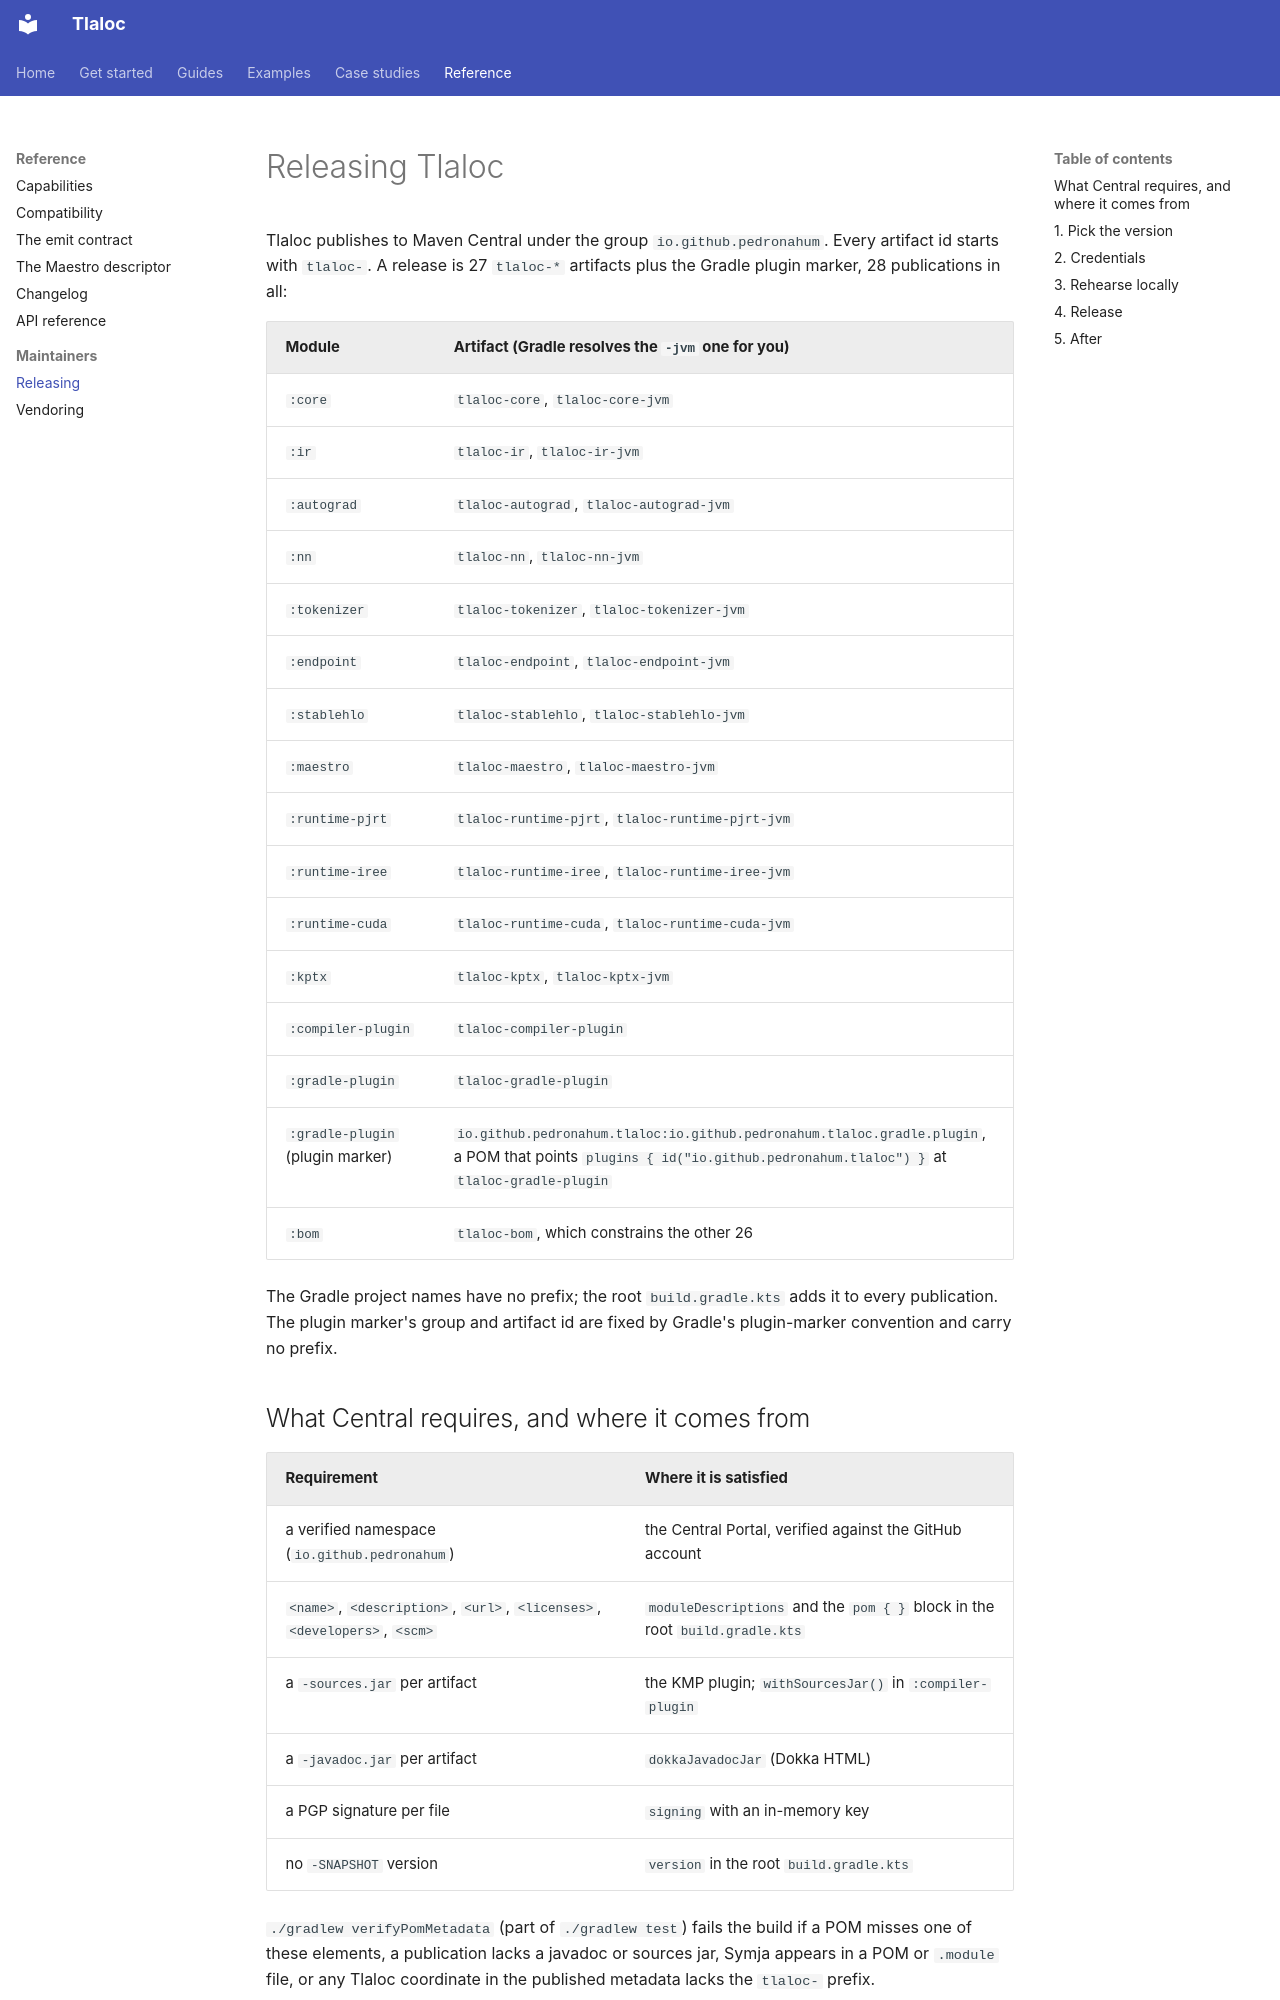

repository: pedronahum/tlaloc · page: RELEASING/index.html · generator: mkdocs

# Releasing Tlaloc

Tlaloc publishes to Maven Central under the group `io.github.pedronahum`. Every
artifact id starts with `tlaloc-`. A release is 27 `tlaloc-*` artifacts plus the
Gradle plugin marker, 28 publications in all:

| Module | Artifact (Gradle resolves the `-jvm` one for you) |
|---|---|
| `:core` | `tlaloc-core`, `tlaloc-core-jvm` |
| `:ir` | `tlaloc-ir`, `tlaloc-ir-jvm` |
| `:autograd` | `tlaloc-autograd`, `tlaloc-autograd-jvm` |
| `:nn` | `tlaloc-nn`, `tlaloc-nn-jvm` |
| `:tokenizer` | `tlaloc-tokenizer`, `tlaloc-tokenizer-jvm` |
| `:endpoint` | `tlaloc-endpoint`, `tlaloc-endpoint-jvm` |
| `:stablehlo` | `tlaloc-stablehlo`, `tlaloc-stablehlo-jvm` |
| `:maestro` | `tlaloc-maestro`, `tlaloc-maestro-jvm` |
| `:runtime-pjrt` | `tlaloc-runtime-pjrt`, `tlaloc-runtime-pjrt-jvm` |
| `:runtime-iree` | `tlaloc-runtime-iree`, `tlaloc-runtime-iree-jvm` |
| `:runtime-cuda` | `tlaloc-runtime-cuda`, `tlaloc-runtime-cuda-jvm` |
| `:kptx` | `tlaloc-kptx`, `tlaloc-kptx-jvm` |
| `:compiler-plugin` | `tlaloc-compiler-plugin` |
| `:gradle-plugin` | `tlaloc-gradle-plugin` |
| `:gradle-plugin` (plugin marker) | `io.github.pedronahum.tlaloc:io.github.pedronahum.tlaloc.gradle.plugin`, a POM that points `plugins { id("io.github.pedronahum.tlaloc") }` at `tlaloc-gradle-plugin` |
| `:bom` | `tlaloc-bom`, which constrains the other 26 |

The Gradle project names have no prefix; the root `build.gradle.kts` adds it to
every publication. The plugin marker's group and artifact id are fixed by Gradle's
plugin-marker convention and carry no prefix.

## What Central requires, and where it comes from

| Requirement | Where it is satisfied |
|---|---|
| a verified namespace (`io.github.pedronahum`) | the Central Portal, verified against the GitHub account |
| `<name>`, `<description>`, `<url>`, `<licenses>`, `<developers>`, `<scm>` | `moduleDescriptions` and the `pom { }` block in the root `build.gradle.kts` |
| a `-sources.jar` per artifact | the KMP plugin; `withSourcesJar()` in `:compiler-plugin` |
| a `-javadoc.jar` per artifact | `dokkaJavadocJar` (Dokka HTML) |
| a PGP signature per file | `signing` with an in-memory key |
| no `-SNAPSHOT` version | `version` in the root `build.gradle.kts` |

`./gradlew verifyPomMetadata` (part of `./gradlew test`) fails the build if a POM
misses one of these elements, a publication lacks a javadoc or sources jar, Symja
appears in a POM or `.module` file, or any Tlaloc coordinate in the published
metadata lacks the `tlaloc-` prefix.
